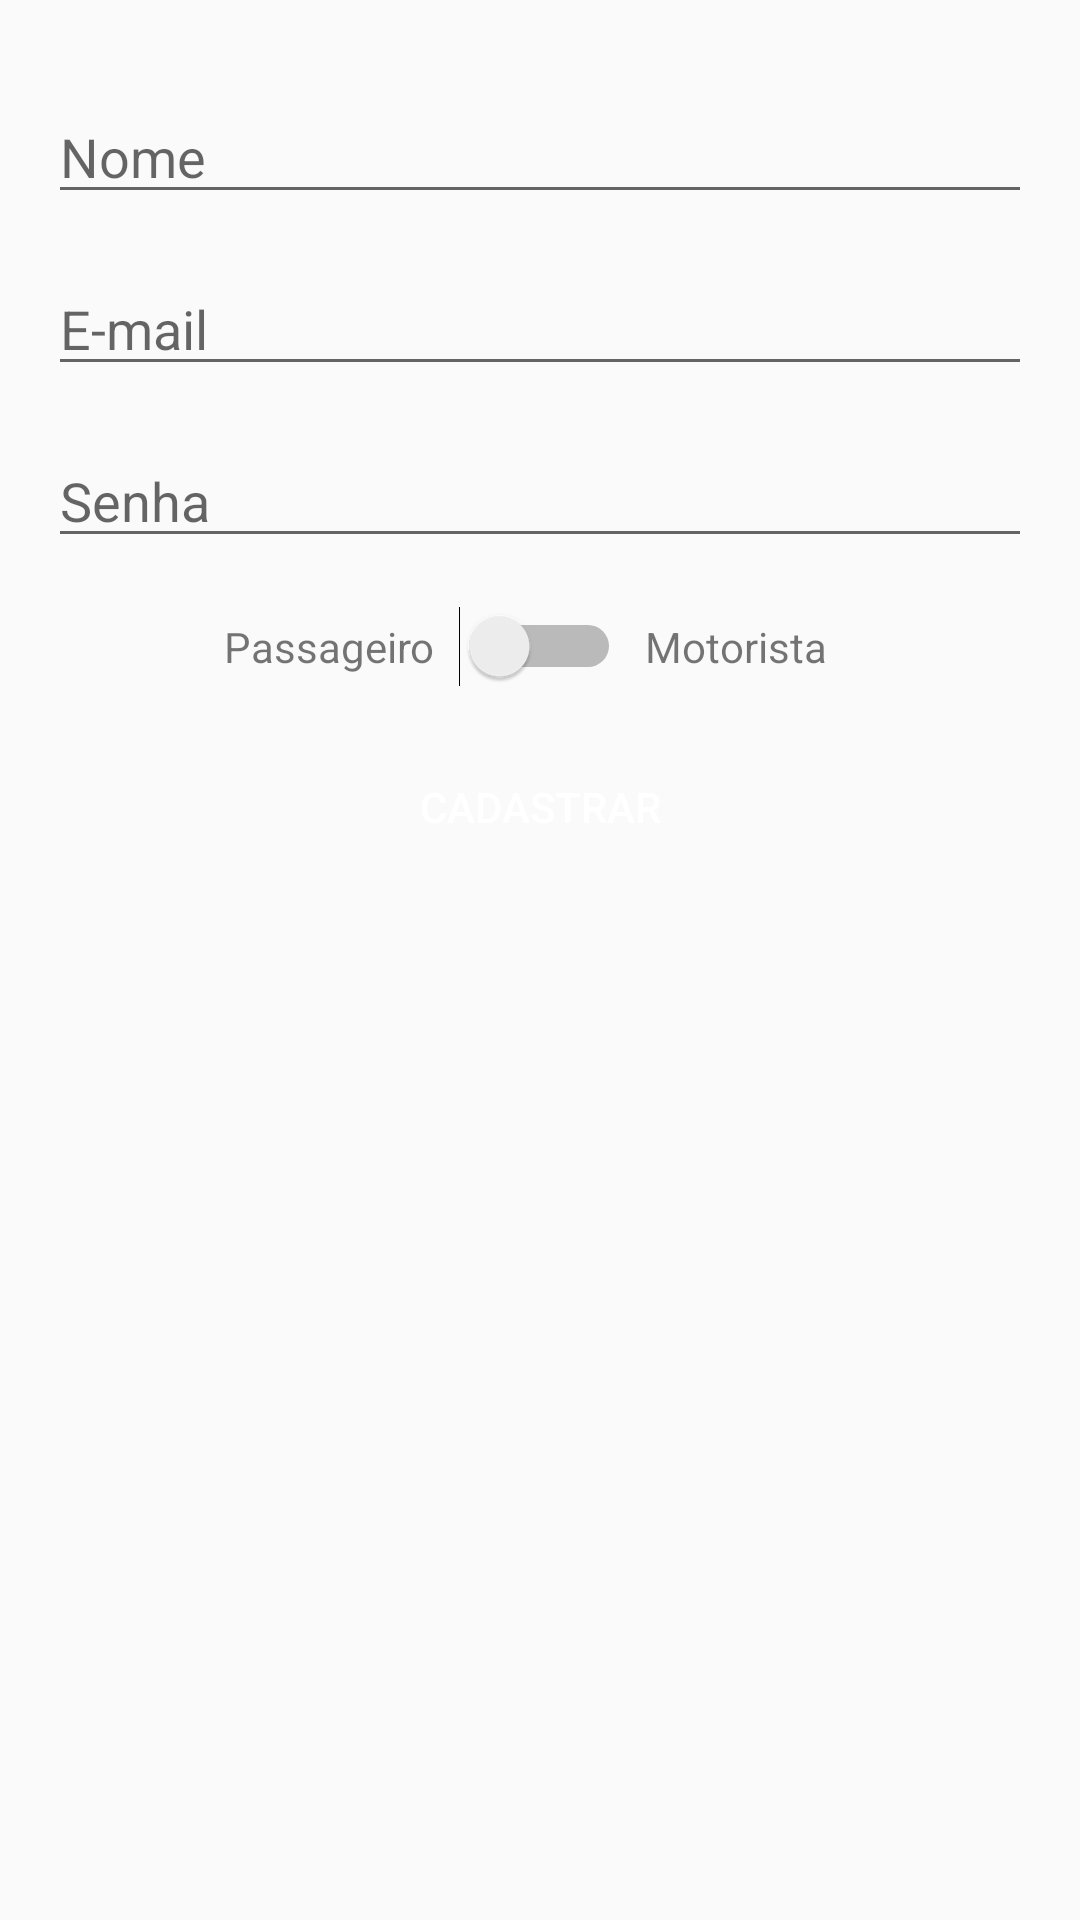

The Android layout XML behind this screen, and the referenced resources:
<!-- AndroidManifest.xml: application theme AppTheme -->
<!-- res/layout/activity_cadastro.xml -->
<?xml version="1.0" encoding="utf-8"?>
<androidx.constraintlayout.widget.ConstraintLayout xmlns:android="http://schemas.android.com/apk/res/android"
    xmlns:app="http://schemas.android.com/apk/res-auto"
    xmlns:tools="http://schemas.android.com/tools"
    android:layout_width="match_parent"
    android:layout_height="match_parent"
    tools:context=".activity.CadastroActivity">

    <com.google.android.material.textfield.TextInputLayout
        android:id="@+id/textInputLayout5"
        android:layout_width="0dp"
        android:layout_height="wrap_content"
        android:layout_marginStart="16dp"
        android:layout_marginLeft="16dp"
        android:layout_marginEnd="16dp"
        android:layout_marginRight="16dp"
        app:layout_constraintEnd_toEndOf="parent"
        app:layout_constraintStart_toStartOf="parent"
        app:layout_constraintTop_toTopOf="parent"
        app:layout_constraintVertical_chainStyle="packed">

    </com.google.android.material.textfield.TextInputLayout>

    <Switch
        android:id="@+id/switchTipoUsuario"
        android:layout_width="wrap_content"
        android:layout_height="wrap_content"
        android:layout_marginBottom="16dp"
        app:layout_constraintBottom_toTopOf="@+id/button4"
        app:layout_constraintEnd_toEndOf="parent"
        app:layout_constraintHorizontal_bias="0.5"
        app:layout_constraintStart_toStartOf="parent"
        app:layout_constraintTop_toBottomOf="@+id/editCadastroSenha" />

    <Button
        android:id="@+id/button4"
        android:layout_width="0dp"
        android:layout_height="wrap_content"
        android:layout_marginStart="16dp"
        android:layout_marginLeft="16dp"
        android:layout_marginEnd="16dp"
        android:layout_marginRight="16dp"
        android:background="@color/btnCadastro"
        android:onClick="validarCadastroUsuario"
        android:text="Cadastrar"
        android:textColor="#FFFFFF"
        app:layout_constraintBottom_toBottomOf="parent"
        app:layout_constraintEnd_toEndOf="parent"
        app:layout_constraintHorizontal_bias="0.5"
        app:layout_constraintStart_toStartOf="parent"
        app:layout_constraintTop_toBottomOf="@+id/switchTipoUsuario" />

    <TextView
        android:id="@+id/textView"
        android:layout_width="wrap_content"
        android:layout_height="wrap_content"
        android:layout_marginStart="8dp"
        android:layout_marginLeft="8dp"
        android:text="Motorista"
        app:layout_constraintBottom_toBottomOf="@+id/switchTipoUsuario"
        app:layout_constraintStart_toEndOf="@+id/switchTipoUsuario"
        app:layout_constraintTop_toTopOf="@+id/switchTipoUsuario" />

    <TextView
        android:id="@+id/textView2"
        android:layout_width="wrap_content"
        android:layout_height="wrap_content"
        android:layout_marginEnd="8dp"
        android:layout_marginRight="8dp"
        android:text="Passageiro"
        app:layout_constraintBottom_toBottomOf="@+id/switchTipoUsuario"
        app:layout_constraintEnd_toStartOf="@+id/switchTipoUsuario"
        app:layout_constraintTop_toTopOf="@+id/switchTipoUsuario" />

    <com.google.android.material.textfield.TextInputEditText
        android:id="@+id/editCadastroSenha"
        android:layout_width="match_parent"
        android:layout_height="wrap_content"
        android:layout_marginStart="16dp"
        android:layout_marginLeft="16dp"
        android:layout_marginEnd="16dp"
        android:layout_marginRight="16dp"
        android:layout_marginBottom="16dp"
        android:hint="@string/senha"
        android:inputType="textPassword"
        app:layout_constraintBottom_toTopOf="@+id/switchTipoUsuario"
        app:layout_constraintEnd_toEndOf="parent"
        app:layout_constraintHorizontal_bias="0.5"
        app:layout_constraintStart_toStartOf="parent"
        app:layout_constraintTop_toBottomOf="@+id/editCadastroEmail" />

    <com.google.android.material.textfield.TextInputEditText
        android:id="@+id/editCadastroNome"
        android:layout_width="match_parent"
        android:layout_height="wrap_content"
        android:layout_marginStart="16dp"
        android:layout_marginLeft="16dp"
        android:layout_marginEnd="16dp"
        android:layout_marginRight="16dp"
        android:layout_marginBottom="16dp"
        android:hint="@string/nome"
        android:inputType="text"
        app:layout_constraintBottom_toTopOf="@+id/editCadastroEmail"
        app:layout_constraintEnd_toEndOf="parent"
        app:layout_constraintHorizontal_bias="0.5"
        app:layout_constraintStart_toStartOf="parent"
        app:layout_constraintTop_toTopOf="parent"
        app:layout_constraintVertical_bias="0.07999998"
        app:layout_constraintVertical_chainStyle="packed" />

    <com.google.android.material.textfield.TextInputEditText
        android:id="@+id/editCadastroEmail"
        android:layout_width="match_parent"
        android:layout_height="wrap_content"
        android:layout_marginStart="16dp"
        android:layout_marginLeft="16dp"
        android:layout_marginEnd="16dp"
        android:layout_marginRight="16dp"
        android:layout_marginBottom="16dp"
        android:hint="@string/email"
        android:inputType="textEmailAddress"
        app:layout_constraintBottom_toTopOf="@+id/editCadastroSenha"
        app:layout_constraintEnd_toEndOf="parent"
        app:layout_constraintHorizontal_bias="0.5"
        app:layout_constraintStart_toStartOf="parent"
        app:layout_constraintTop_toBottomOf="@+id/editCadastroNome" />
</androidx.constraintlayout.widget.ConstraintLayout>
<!-- resources referenced by this layout -->
<resources>
  <string name="email">E-mail</string>
  <string name="nome">Nome</string>
  <string name="senha">Senha</string>
  <style name="AppTheme" parent="Theme.AppCompat.Light.DarkActionBar">
          
          <item name="colorPrimary">@color/colorPrimary</item>
          <item name="colorPrimaryDark">@color/colorPrimaryDark</item>
          <item name="colorAccent">@color/colorAccent</item>
      </style>
  <!-- not gathered from this repository: default colours our renderer supplied (Android Studio template values) -->
  <color name="colorPrimary">#FF6200EE</color>
  <color name="colorPrimaryDark">#FF3700B3</color>
  <color name="colorAccent">#FF03DAC5</color>
</resources>
